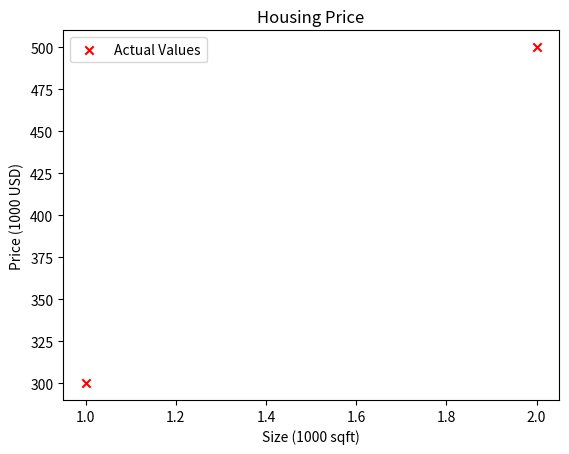
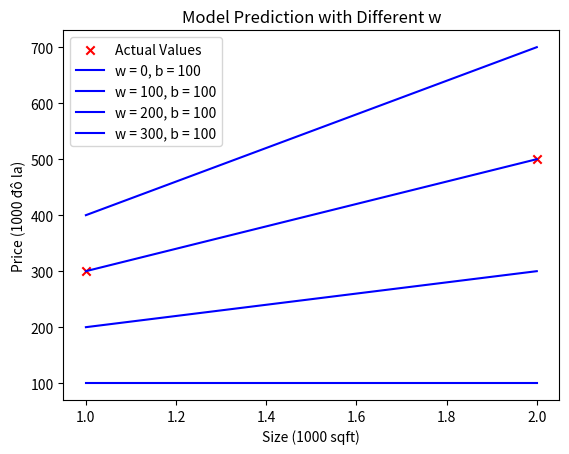
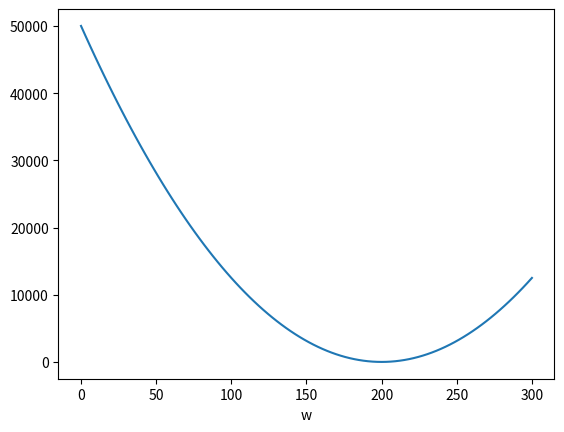

Write the Python code that produced these figures, in order.
import numpy as np
import matplotlib.pyplot as plt


x_train = np.array([1.0, 2.0]) # diện tích nhà(đơn vị: 1000 sqft)
y_train = np.array([300.0, 500.0])# giá nhà(đơn vị: 1000 đô la)

#model function(hàm dự đoán)
def compute_model_output(x,w,b):
    m = x.shape[0]
    f_wb = np.zeros(m)
    for i in range(m):
        f_wb[i] = w * x[i] + b
    return f_wb
plt.scatter(x_train,y_train, marker='x', c='r', label = "Actual Values")
plt.xlabel("Size (1000 sqft)")
plt.ylabel("Price (1000 USD)")
plt.title("Housing Price")
plt.legend()
plt.show()

#compute_cost function
def compute_cost(x,y,w,b):
    m = x.shape[0]
    cost_sum = 0
    
    for i in range(m):
        f_wb = w * x[i] + b
        cost = (f_wb - y[i]) ** 2
        cost_sum = cost_sum + cost
    total_cost = (1/(2*m)) * cost_sum

    return total_cost

# vẽ nhiều đường dự đoán
w_list = [0, 100, 200, 300]
b = 100
plt.scatter(x_train, y_train, c = 'r', marker='x', label = "Actual Values")

for w in w_list:
    y_hat = compute_model_output(x_train,w,b)
    plt.plot(x_train, y_hat, c = 'blue', label = f"w = {w}, b = {b}")
plt.xlabel("Size (1000 sqft)")
plt.ylabel("Price (1000 đô la)")
plt.title("Model Prediction with Different w")
plt.legend()
plt.show()

# vẽ cost theo w
w_range = np.linspace(0,300,100)
b = 100
cost_values = []
for w in w_range:
    res = compute_cost(x_train,y_train, w, b)
    cost_values.append(res)

plt.plot(w_range, cost_values)
plt.xlabel("w")
plt.show()
